Labelled photos from "datera-v2", an image-classification folder in AffrizaWildanFauzan/datera-v2. The possible labels are: Albizia saponaria, Dendrobium leonis, Dracaena trifasciata, Echinodorus radican, Gymnocalycium, Hopea bilitonensis, Impatiens walleriana, Lagerstroemia speciosa, Ixora acuminata, Monstera adansonii, Nepenthes sumatrana, Alocasia Black Velvet, Nepenthes reinwardtiana, Ochna kirkii, Philodendron Lemon, Portulaca sp, Quassia amara, Reutealis trisperma, Rosa sp, Russelia equisetiformis, Syzygium myrtifolium, Tabernaemontana corymbosa, Anacampseros rufescens Sunrise, 3 apocynacaea, Areca catechu, Catharanthus roseus, Ceiba pentandra, Cuphea hyssopifolia, Cymbidium bicolor, Dendrobium Uthai White.

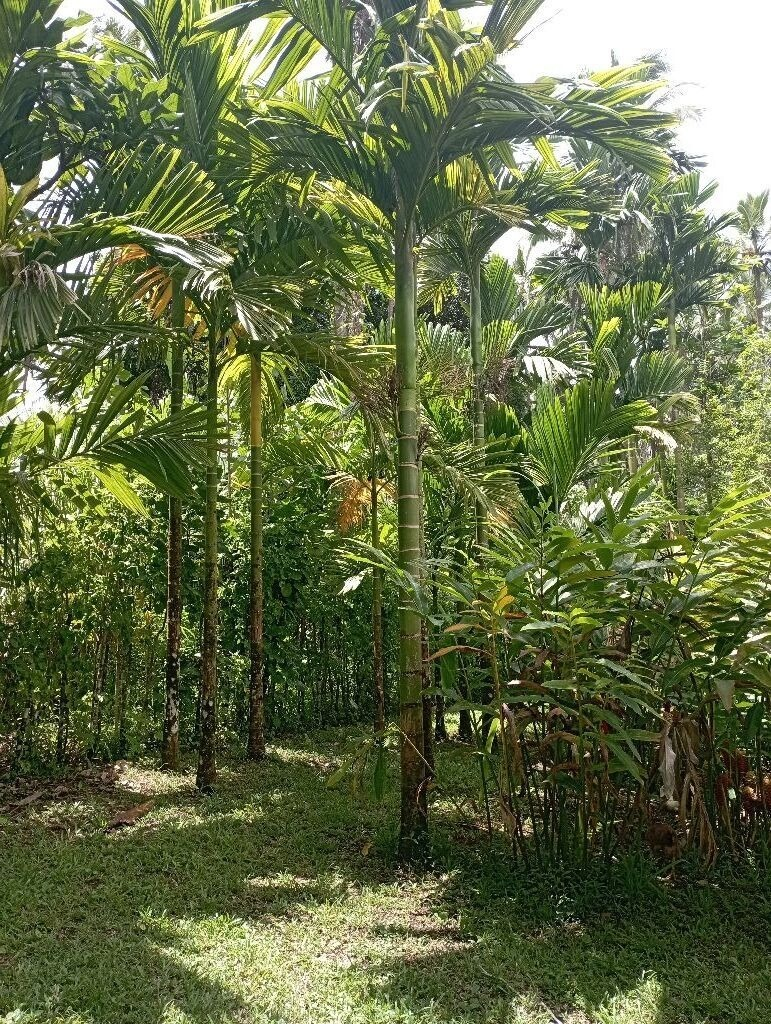
Label: Areca catechu

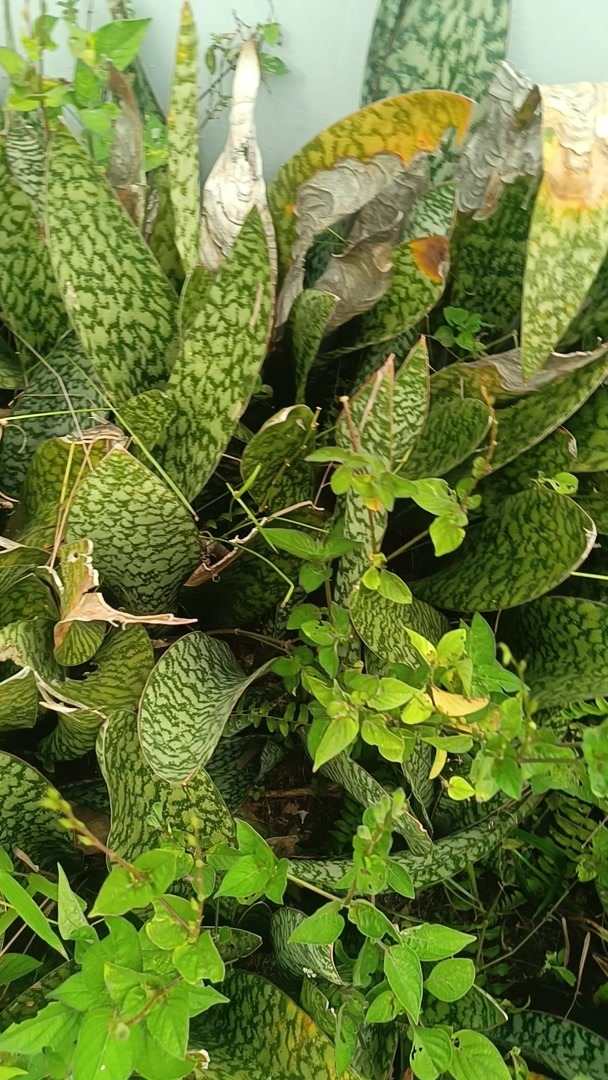
Label: Dracaena trifasciata

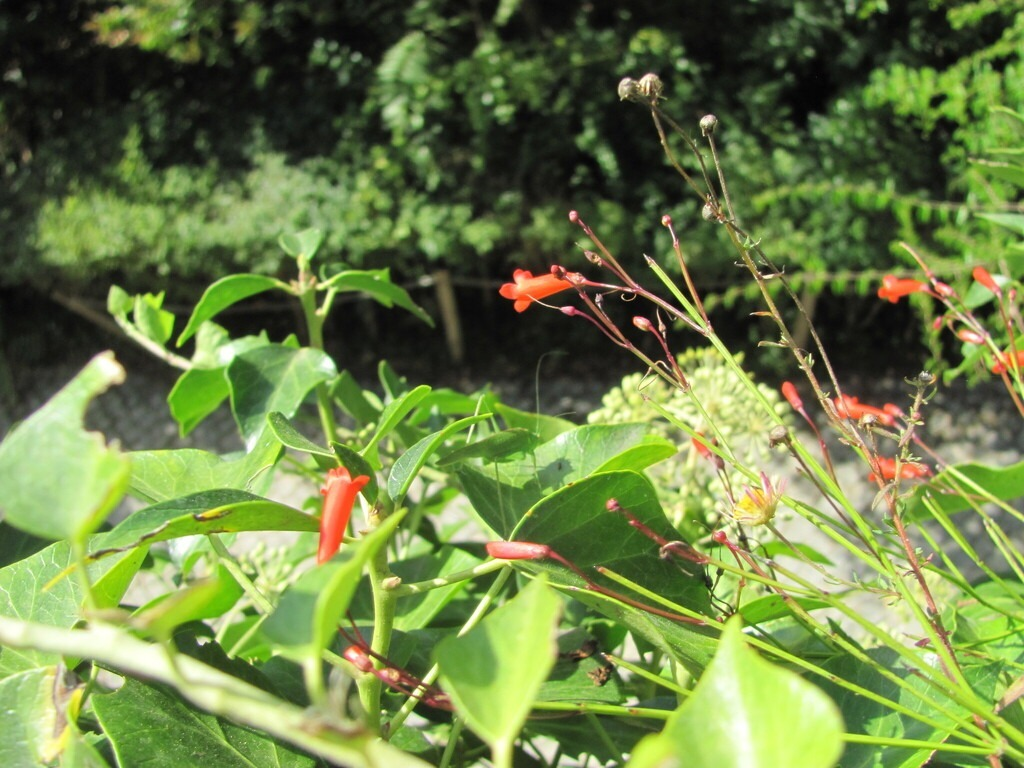
Label: Russelia equisetiformis

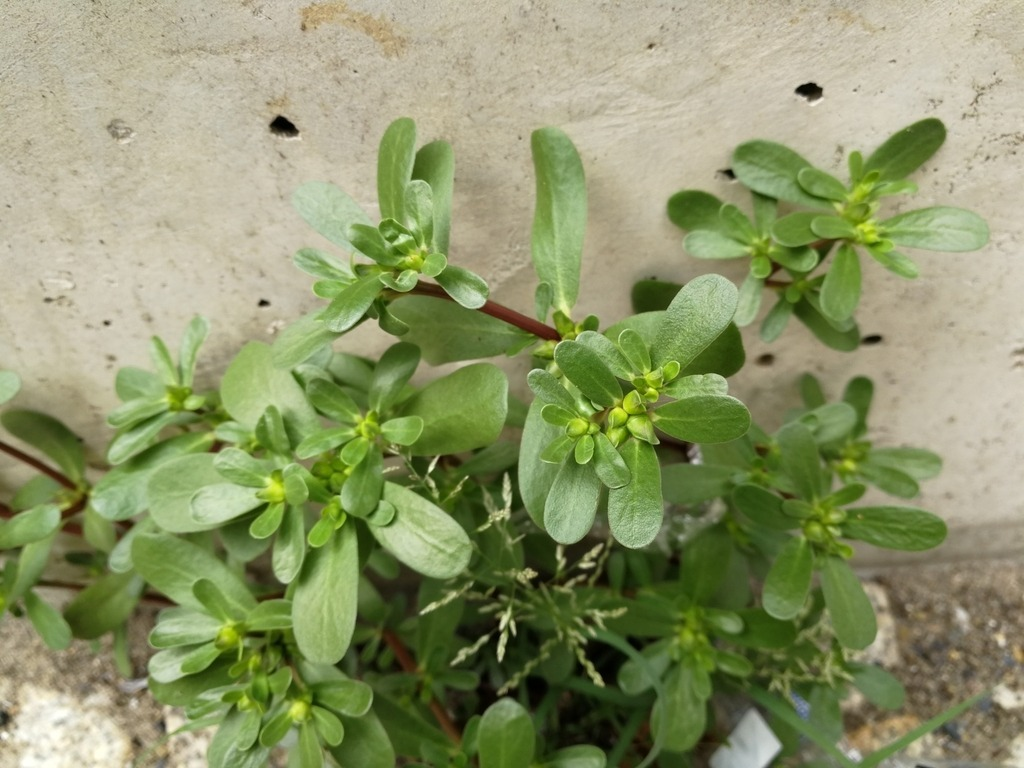
Label: Portulaca sp

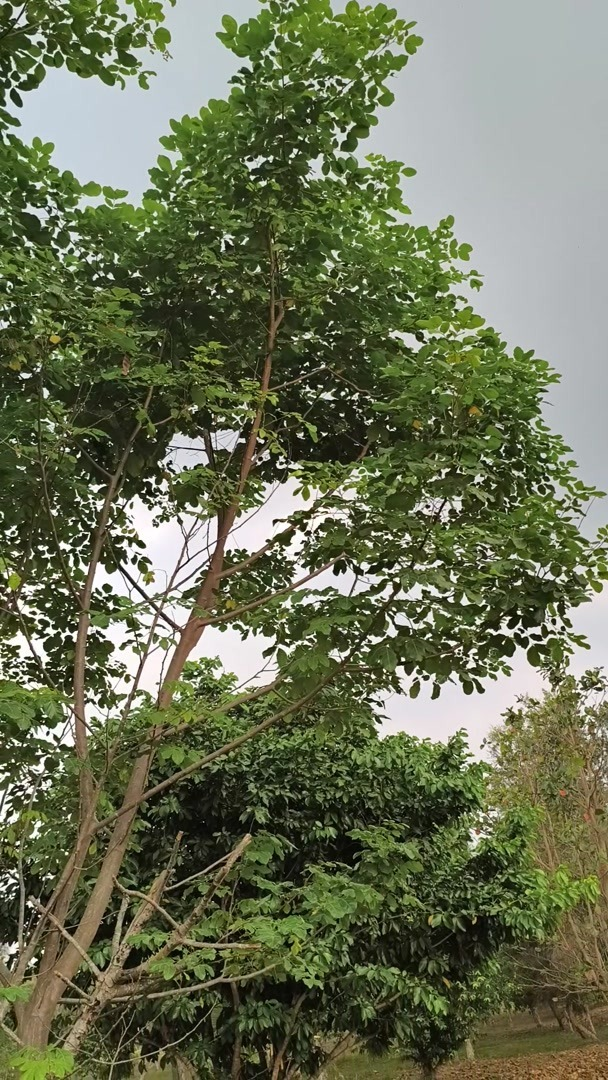
Label: Albizia saponaria

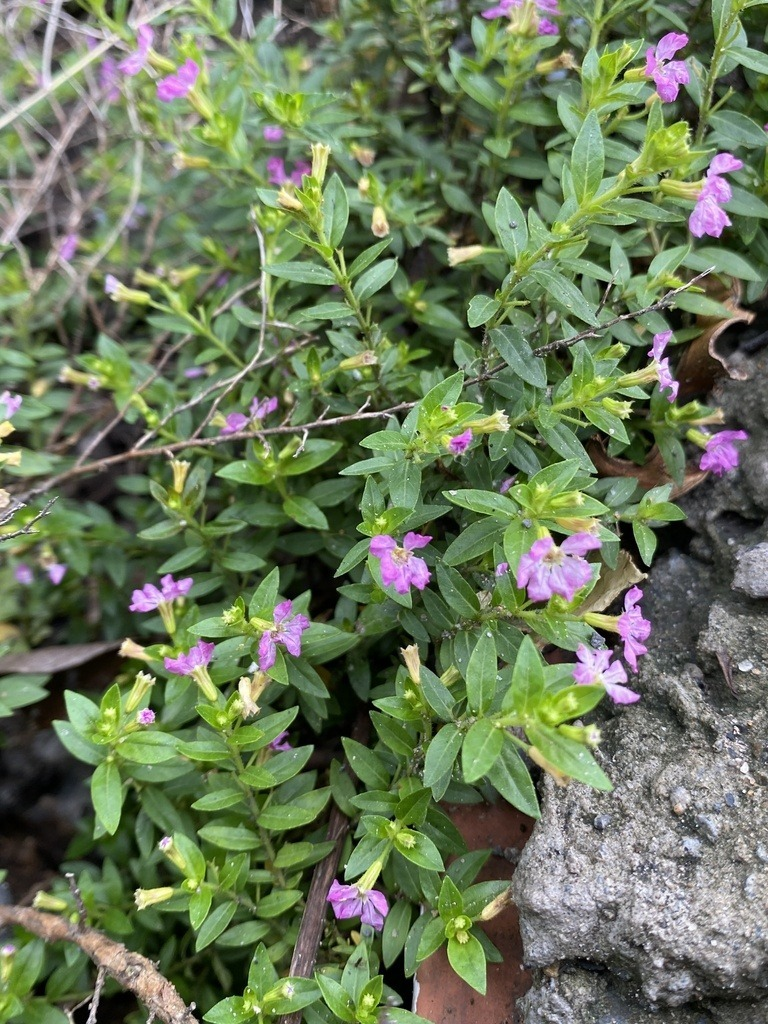
Label: Cuphea hyssopifolia
